Run: headless pygame with SDL's dummy video driver; simulated clock (each Clock.tick advances the game by its frame time, no real sleeping); random seed 0; keys injected as events and as key.get_pressed() state; mouse plan: one left click at the window centre at the start of phase 2, then a move to the lower-right quarter at the start of phase 3.
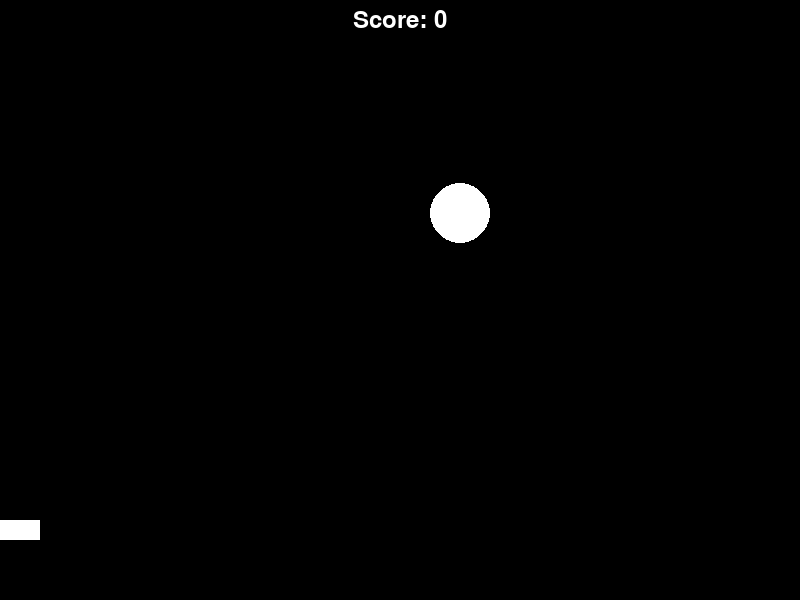
Frame 1 of 2 · flips 1–60 · no input
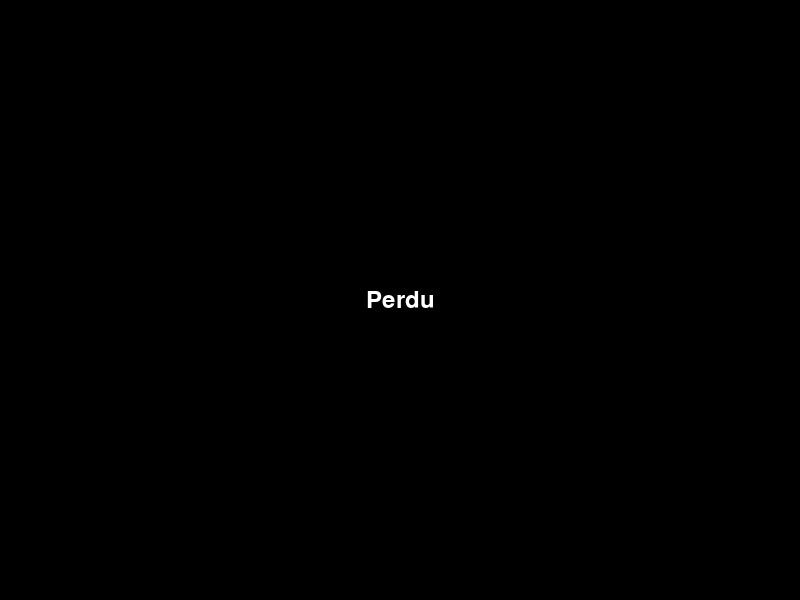
Frame 2 of 2 · flips 61–180 · clicked the window centre · tapped SPACE, RETURN · held RIGHT (→), D (game ended)

The pygame program that drew these frames:

import pygame
import random
import sys

pygame.init()

# Paramètres de l'écran
WIDTH = 800
HEIGHT = 600

# Couleurs
BLACK = (0, 0, 0)
WHITE = (255, 255, 255)

# Paramètres de la balle
BALL_RADIUS = 30

# Paramètres du joueur
PLAYER_WIDTH = 80
PLAYER_HEIGHT = 20

# Variables du jeu
score = 0
font = pygame.font.Font(None, 36)

# Initialisation de l'écran de jeu
screen = pygame.display.set_mode((WIDTH, HEIGHT))
pygame.display.set_caption("Jeu V2")

def game():
    global score
    
    # Position initiale de la balle
    ball_pos = [WIDTH // 2, BALL_RADIUS]
    ball_velocity_y = 0
    ball_velocity_x = 1
    gravity = 0.1

    # Position initiale du joueur
    player_pos = [WIDTH // 2 - PLAYER_WIDTH // 2, HEIGHT - PLAYER_HEIGHT - 60]

    clock = pygame.time.Clock()
    running = True

    while running:
        for event in pygame.event.get():
            if event.type == pygame.QUIT:
                pygame.quit()
                sys.exit()

        # Gestion des mouvements du joueur
        mouse_pos = pygame.mouse.get_pos()
        player_pos[0] = mouse_pos[0] - PLAYER_WIDTH // 2

        # Mise à jour de la logique du jeu
        ball_velocity_y += gravity
        ball_pos[1] += ball_velocity_y

        # Si la balle touche le joueur
        if ball_pos[1] + BALL_RADIUS >= player_pos[1] and ball_pos[0] >= player_pos[0] and ball_pos[0] <= player_pos[0] + PLAYER_WIDTH:
            ball_pos[1] = player_pos[1] - BALL_RADIUS
            ball_velocity_y = -ball_velocity_y
            score += 1
            ball_velocity_x += random.uniform(-2, 2)
            print("Score :", score)

        # Si la balle touche le sol
        if ball_pos[1] + BALL_RADIUS >= HEIGHT:
            return False

        elif ball_pos[1] <= BALL_RADIUS:
            ball_pos[1] = BALL_RADIUS
            ball_velocity_y = -ball_velocity_y

        ball_pos[0] += ball_velocity_x

        if ball_pos[0] <= BALL_RADIUS or ball_pos[0] >= WIDTH - BALL_RADIUS:
            ball_velocity_x = -ball_velocity_x

        screen.fill(BLACK)
        pygame.draw.circle(screen, WHITE, ball_pos, BALL_RADIUS)
        pygame.draw.rect(screen, WHITE, (player_pos[0], player_pos[1], PLAYER_WIDTH, PLAYER_HEIGHT))

        text = font.render("Score: " + str(score), True, WHITE)
        text_rect = text.get_rect()
        text_rect.center = (WIDTH // 2, 20)
        screen.blit(text, text_rect)

        pygame.display.flip()
        clock.tick(60)

def game_over_screen():
    screen.fill(BLACK)
    perdu_text = font.render("Perdu", True, WHITE)
    perdu_text_rect = perdu_text.get_rect()
    perdu_text_rect.centerx = WIDTH // 2
    perdu_text_rect.centery = HEIGHT // 2
    screen.blit(perdu_text, perdu_text_rect)
    pygame.display.flip()
    pygame.time.wait(3000)

# Boucle principale
running = True
while running:
    score = 0
    game_over = game()
    print(game_over)
    if game_over == False:
        game_over_screen()
        running = False

pygame.quit()
